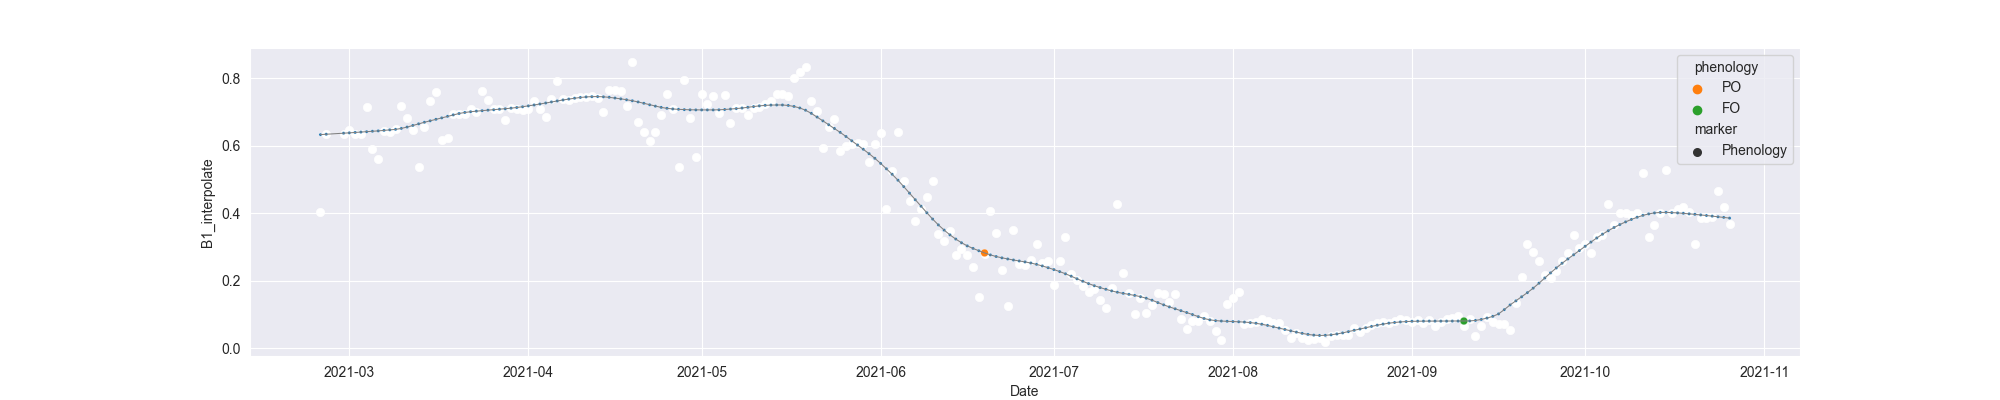

The file beside this chart, header and first rows:
system:time_start, B1, B1_interpolate, B1_phenology
2021-02-24, 0.4038, 0.4038, 
2021-02-25, 0.6357, 0.6357, 
2021-02-26, , , 
2021-02-27, , , 
2021-02-28, , 0.6357, 
2021-03-01, , 0.6472, 
2021-03-02, , 0.6357, 
2021-03-03, , 0.6356, 
2021-03-04, 0.7153, 0.7153, 
2021-03-05, 0.5907, 0.5907, 
2021-03-06, 0.561, 0.561, 
2021-03-07, , 0.6451, 
2021-03-08, , 0.6398, 
2021-03-09, , 0.65, 
2021-03-10, 0.7187, 0.7187, 
2021-03-11, , 0.683, 
2021-03-12, 0.6474, 0.6474, 
2021-03-13, 0.5382, 0.5382, 
2021-03-14, 0.6548, 0.6548, 
2021-03-15, 0.7324, 0.7324, 
2021-03-16, 0.759, 0.759, 
2021-03-17, 0.6173, 0.6173, 
2021-03-18, 0.6234, 0.6234, 
2021-03-19, , 0.6941, 
2021-03-20, , 0.6936, 
2021-03-21, , 0.6936, 
2021-03-22, , 0.7092, 
2021-03-23, , 0.7017, 
2021-03-24, 0.7637, 0.7637, 
2021-03-25, , 0.7365, 
2021-03-26, , 0.7092, 
2021-03-27, 0.7092, 0.7092, 
2021-03-28, 0.6768, 0.6768, 
2021-03-29, , 0.7111, 
2021-03-30, , 0.7092, 
2021-03-31, , 0.7057, 
2021-04-01, , 0.7087, 
2021-04-02, 0.7315, 0.7315, 
2021-04-03, , 0.7087, 
2021-04-04, 0.6858, 0.6858, 
2021-04-05, , 0.7398, 
2021-04-06, 0.7938, 0.7938, 
2021-04-07, , 0.7398, 
2021-04-08, , 0.7366, 
2021-04-09, , 0.7414, 
2021-04-10, , 0.7454, 
2021-04-11, , 0.7454, 
2021-04-12, , 0.7473, 
2021-04-13, 0.7414, 0.7414, 
2021-04-14, 0.7009, 0.7009, 
2021-04-15, 0.766, 0.766, 
2021-04-16, 0.7668, 0.7668, 
2021-04-17, 0.7633, 0.7633, 
2021-04-18, 0.7189, 0.7189, 
2021-04-19, 0.8487, 0.8487, 
2021-04-20, 0.6711, 0.6711, 
2021-04-21, , 0.642, 
2021-04-22, 0.6129, 0.6129, 
2021-04-23, , 0.642, 
2021-04-24, , 0.6922, 
... 185 more rows
